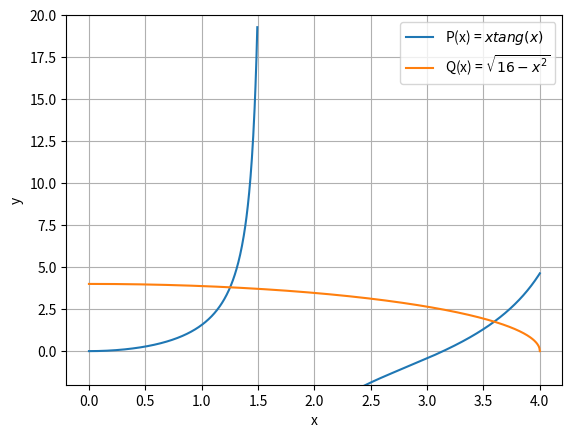

Python code for this plot:
""" 
[redacted]
15/04/2024

Calcula a intercesão das duas funções usando o método da bisseção
"""
import matplotlib.pyplot as plt
import numpy as np

# funçoes P(x) e Q(x)
P = lambda x: x*np.tan(x)
Q = lambda x: np.sqrt(16 - x**2)

# Gráfico
x = np.linspace(0, 4, 1000)
y = P(x)
ym = np.ma.MaskedArray(y, np.abs(y)>20)
z = Q(x)

plt.plot(x, ym, label = r"P(x) = $xtang(x)$")
plt.plot(x, z, label = r"Q(x) = $\sqrt{16-x^2}$")
plt.ylim(-2,20)
plt.xlabel("x")
plt.ylabel("y")
plt.grid(True)
plt.legend(loc = "upper right")
#plt.savefig("bissecao.pdf")
plt.show()


def bissecao(f, xmax, xmin, precisao = 1e-7, intmax = 100):
    """
    Calcula uma aproximação para a raiz de um polinômio no intervalo [xmin, xmax]
    LIMITAÇÕES!!!
    O método não serve para:
      intervalos que possuem mais de uma raiz.
      Intervalos com singularidade.
      Raiz que não cruza o eixo x.
      funções descontínuas no invertvalo [xmin, xmax].

    Args:
        f (function): polinômio
        xmax (float): 
        xmin (float): 
        precisao (float, optional): . Defaults to 1e-7.
        intmax (int, optional): número máximo de interações. Defaults to 100.

    Returns:
        tuple: raiz, interaçoes
    """
    nit = 0
    fmin = f(xmin)
    if f(xmax) * fmin > 0:
        return print("intervalo inadequado")
    else:
        while abs(xmax-xmin) > precisao and nit < intmax:
            xmedio = (xmax+xmin) / 2
            fmedio = f(xmedio)
            if fmin * fmedio < 0:
                xmax = xmedio
            else:
                xmin = xmedio
            nit += 1
        return xmedio, nit

# 0 = P(x) - Q(x)
f = lambda x: x*np.tan(x) - np.sqrt(16 - x**2)

raiz1 = bissecao(f,1, 1.5,precisao=1e-5)
raiz2 = bissecao(f,3.5, 4,precisao=1e-5)

print(f"A intersecção das duas funções ocorre em x1 = {raiz1[0]:.5f} e \
 x2 = {raiz2[0]:.5f} com {raiz1[1]} e {raiz2[1]} iteracões, respectivamente.")



